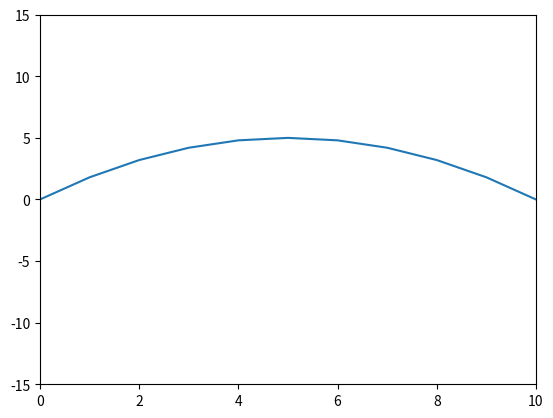

Python code for this plot:
#!/usr/bin/python

import numpy as np
import math
from matplotlib import pyplot as plt
import matplotlib.animation as animation


class WaveFunction:
    def __init__(self, x ,t, dx, dt, c, I):
        self.x = x
        self.t = t
        self.dx = dx
        self.dt = dt
        self.c = c
        self.I = I
        self.C = c*dt/dx
        self.Nt = len(self.t) - 1
        self.Nx = len(self.x) - 1
        self.u_n = np.zeros(self.Nx + 1, dtype=float)
        self.u = np.zeros(self.Nx + 1, dtype=float)
        self.u_nm1 = np.zeros(self.Nx + 1, dtype=float)


    def initialCondition(self):
        # Help variable in the scheme
        # Set initial condition u(x,0) = I(x)
        for i in range(0, self.Nx + 1):
            self.u_n[i] = self.I(x[i])
        self.u_n[0] = 0
        self.u_n[self.Nx] = 0
        return self.u_n


    def firstStep(self):
        # Apply special formula for first step, incorporating du/dt=0
        for i in range(1, self.Nx):
            # self.u[i] = 0.5*(self.u_n[i + 1] + self.u_n[i - 1])
            self.u[i] = self.u_n[i] + 0.5*(self.C**2)*(self.u_n[i + 1] - 2*self.u_n[i] + self.u_n[i - 1])
        self.u[0] = 0
        self.u[self.Nx] = 0
        self.u_nm1[:] = self.u_n
        self.u_n[:] = self.u

        return self.u


    def nextStep(self):
        # Update all inner mesh points at time t[n+1]
        for i in range(1, self.Nx):
            # self.u[i] = -1*self.u_nm1[i] + self.u_n[i+1] + self.u_n[i-1]
            self.u[i] = 2*self.u_n[i] - self.u_nm1[i] + (self.C ** 2) * (self.u_n[i + 1] - 2 * self.u_n[i] + self.u_n[i - 1])
        # Insert boundary conditions
        self.u[0] = 0
        self.u[self.Nx] = 0
        # Switch variables before next step
        self.u_nm1[:], self.u_n[:] = self.u_n, self.u
        return self.u_n


def i(x):
    return (-1.0/5)*x**2 + 2*x


fig = plt.figure()
ax = plt.axes(xlim=(0, 10), ylim=(-15, 15))
x = np.linspace(0, 10, 11)
t = np.linspace(0, 20, 21)

wave = WaveFunction(x, t, 1, 0.3, 1, i)
line, = ax.plot(x, wave.initialCondition())


def animate(i):
    global wave
    if i == 1:
        line.set_ydata(wave.firstStep())
    elif i != 0 and i != 1:
        line.set_ydata(wave.nextStep())
    return line,


ani = animation.FuncAnimation(fig, animate, interval=21, blit=False)
plt.show()